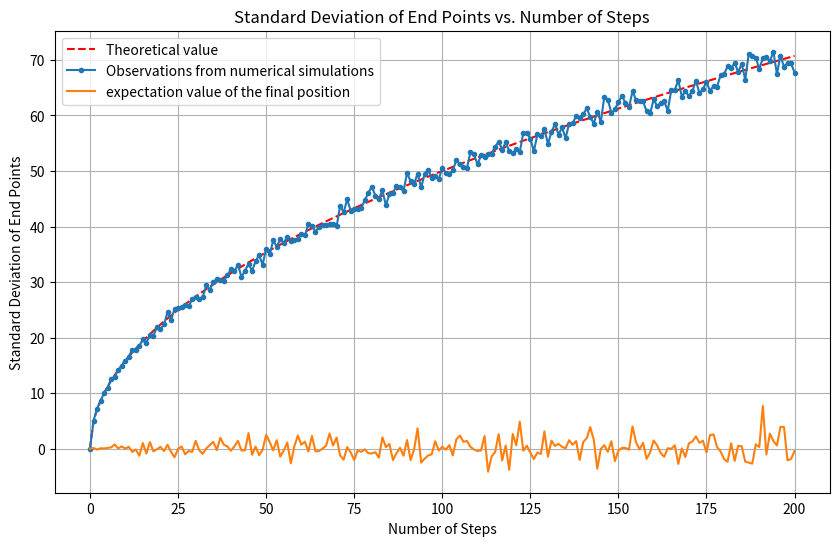

This figure's Python source:
# Code for the evolution of standard deviation with the number of steps.
import numpy as np
import matplotlib.pyplot as plt

num_walks = 1000  # Number of walks in each simulation
max_steps = 200  # Maximum number of steps
d = 5              # Step length
start = 0       # Starting point

num_steps_list = np.arange(0, max_steps + 1, 1)  # Array of the number of steps
std_dev = np.zeros(len(num_steps_list))  # Store std deviation for each simulation
Expt=np.zeros(len(num_steps_list)) 

for num_steps in num_steps_list:
        if num_steps == 0:
            std_dev[num_steps] = 0  # At 0 steps, standard deviation is 0
            continue

        # Generate random steps (+d or -d) for each walk
        random_steps = np.random.choice([-d, d], size=(num_walks, num_steps))
        
        # Add `start` as the first position by concatenating it as the first column
        random_steps=np.hstack((np.full((num_walks, 1), start), start + random_steps))
        
        # Compute the cumulative sum of random steps
        walks = np.cumsum(random_steps, axis=1)
        
        # Take the last position of each walk
        end_points = walks[:, -1]
        std_dev[num_steps] = np.std(end_points)# Calculate std deviation of end points
        Expt[num_steps]=np.mean(end_points) 
        
# Calculate theoretical standard deviation for comparison
theoretical_std_dev = d * np.sqrt(num_steps_list)

# Plot the average std deviation with error bars representing the std deviation of std deviations
plt.figure(figsize=(10, 6))
plt.plot(num_steps_list,theoretical_std_dev,linestyle='--', color="red", label='Theoretical value')
plt.plot(num_steps_list,std_dev,'o-',markersize=3, label='Observations from numerical simulations')
plt.plot(num_steps_list,Expt, label='expectation value of the final position')
plt.title("Standard Deviation of End Points vs. Number of Steps")
plt.xlabel("Number of Steps")
plt.ylabel("Standard Deviation of End Points")
plt.legend()
plt.grid(True)
plt.show()
